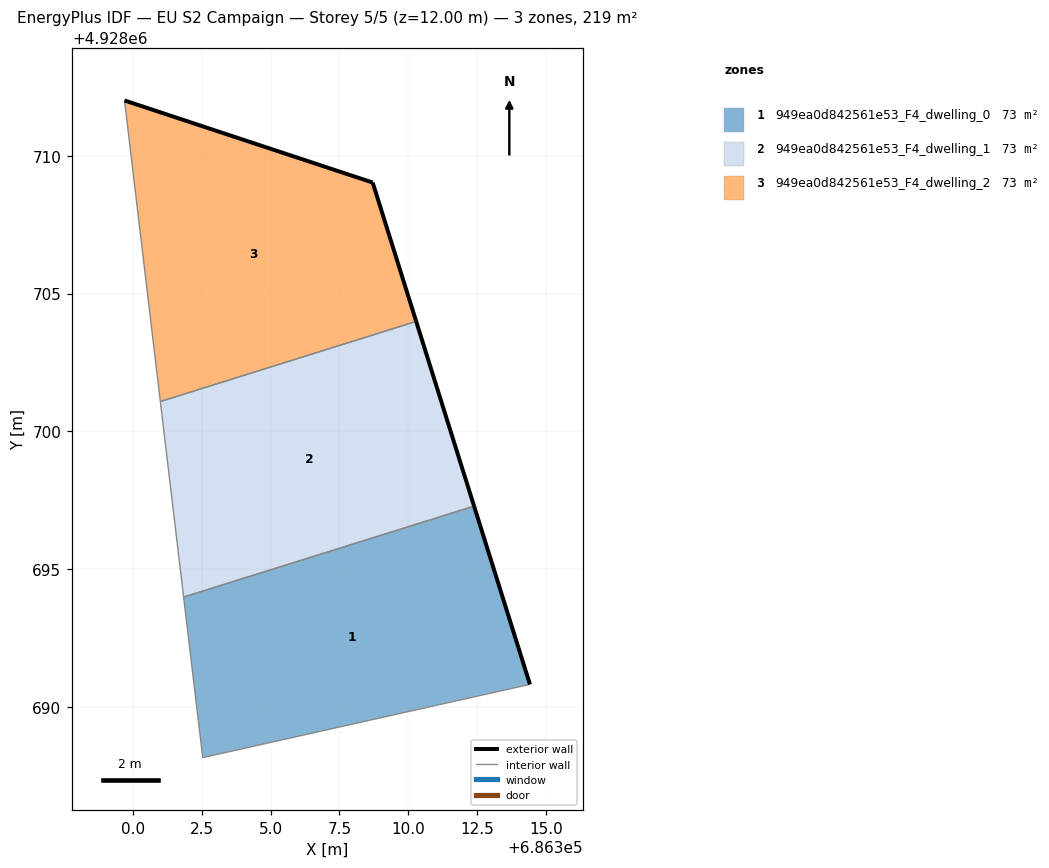
=== STOREY PLAN SPEC (per zone: floor XY polygon, exterior-wall plan segments, windows/doors) ===
zone 1: 949ea0d842561e53_F4_dwelling_0  (73.0 m²)
  floor: (686314.42, 4928690.81) (686312.39, 4928697.28) (686301.84, 4928693.98) (686302.54, 4928688.15)
  exterior wall: (686312.39, 4928697.28) – (686314.42, 4928690.81)  [6.8 m]
  interior walls: 3
zone 2: 949ea0d842561e53_F4_dwelling_1  (73.0 m²)
  floor: (686312.39, 4928697.28) (686310.29, 4928703.99) (686301.00, 4928701.08) (686301.84, 4928693.98)
  exterior wall: (686310.29, 4928703.99) – (686312.39, 4928697.28)  [7.0 m]
  interior walls: 3
zone 3: 949ea0d842561e53_F4_dwelling_2  (73.0 m²)
  floor: (686310.29, 4928703.99) (686308.71, 4928709.03) (686299.70, 4928712.01) (686301.00, 4928701.08)
  exterior wall: (686299.70, 4928712.01) – (686308.71, 4928709.03)  [9.5 m]
  exterior wall: (686308.71, 4928709.03) – (686310.29, 4928703.99)  [5.3 m]
  interior walls: 2

=== DERIVED (storey summary) ===
Building: EU S2 Campaign
Storey: 5 of 5  (floor level z = 12.00 m)
Storey gross floor area: 219.1 m²
Zones on this storey: 3
  - 949ea0d842561e53_F4_dwelling_0: floor 73.0 m²; exterior wall 6.8 m (20.3 m²); WWR 0.0%
  - 949ea0d842561e53_F4_dwelling_1: floor 73.0 m²; exterior wall 7.0 m (21.1 m²); WWR 0.0%
  - 949ea0d842561e53_F4_dwelling_2: floor 73.0 m²; exterior wall 14.8 m (44.3 m²); WWR 0.0%
Zone adjacency (shared interzone walls):
  - 949ea0d842561e53_F4_dwelling_0 ↔ 949ea0d842561e53_F4_dwelling_1
  - 949ea0d842561e53_F4_dwelling_1 ↔ 949ea0d842561e53_F4_dwelling_2